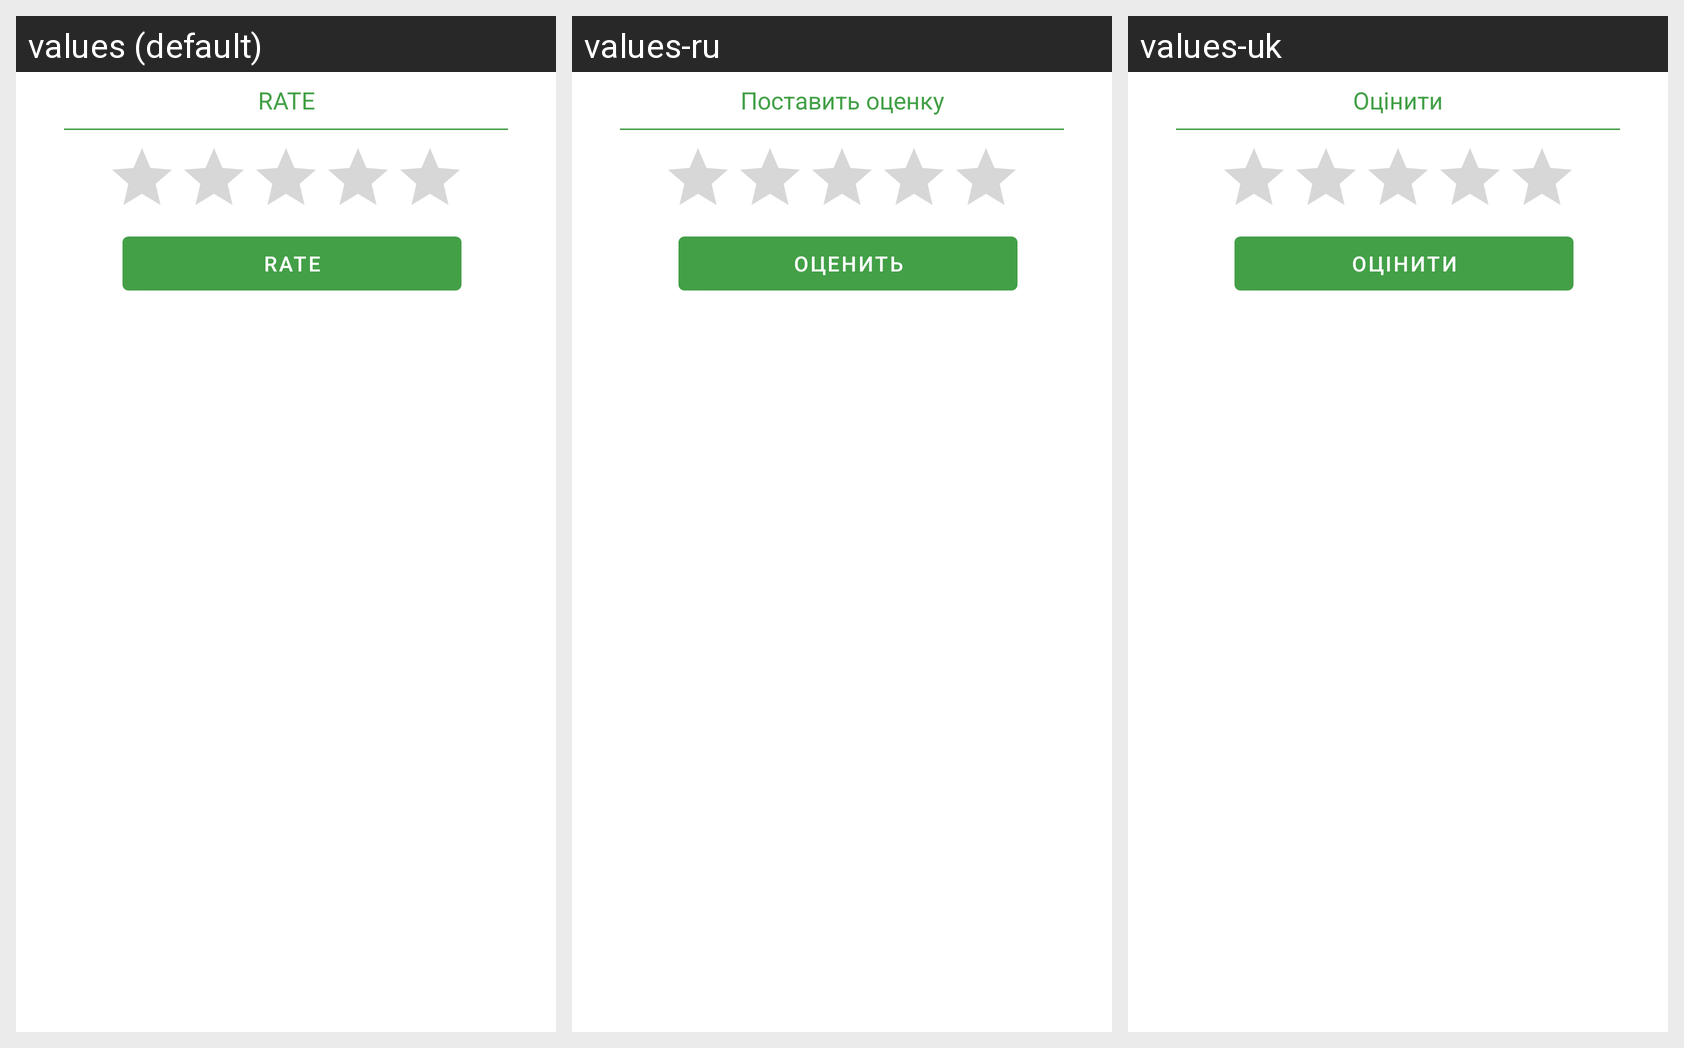

Strings drawn on this Android screen and how each of the app's shown locales translates them:
Android screen res/layout/dialog_rate_layout.xml rendered under 3 locales, left to right: values (default), values-ru, values-uk. Device: Nexus 5 (rendered at 1080×1920; each locale shown at half size, 540×960, under a caption strip naming it); theme AppTheme.
Strings drawn on this screen, with the default value and each locale's value (text and hints the layout hard-codes, and strings that could not be matched under every locale, appear in the picture but are not listed):

dialog_title_rate_driver
  values: RATE
  values-ru: Поставить оценку
  values-uk: Оцінити

dialog_positive_button_rate
  values: Rate
  values-ru: Оценить
  values-uk: Оцінити
